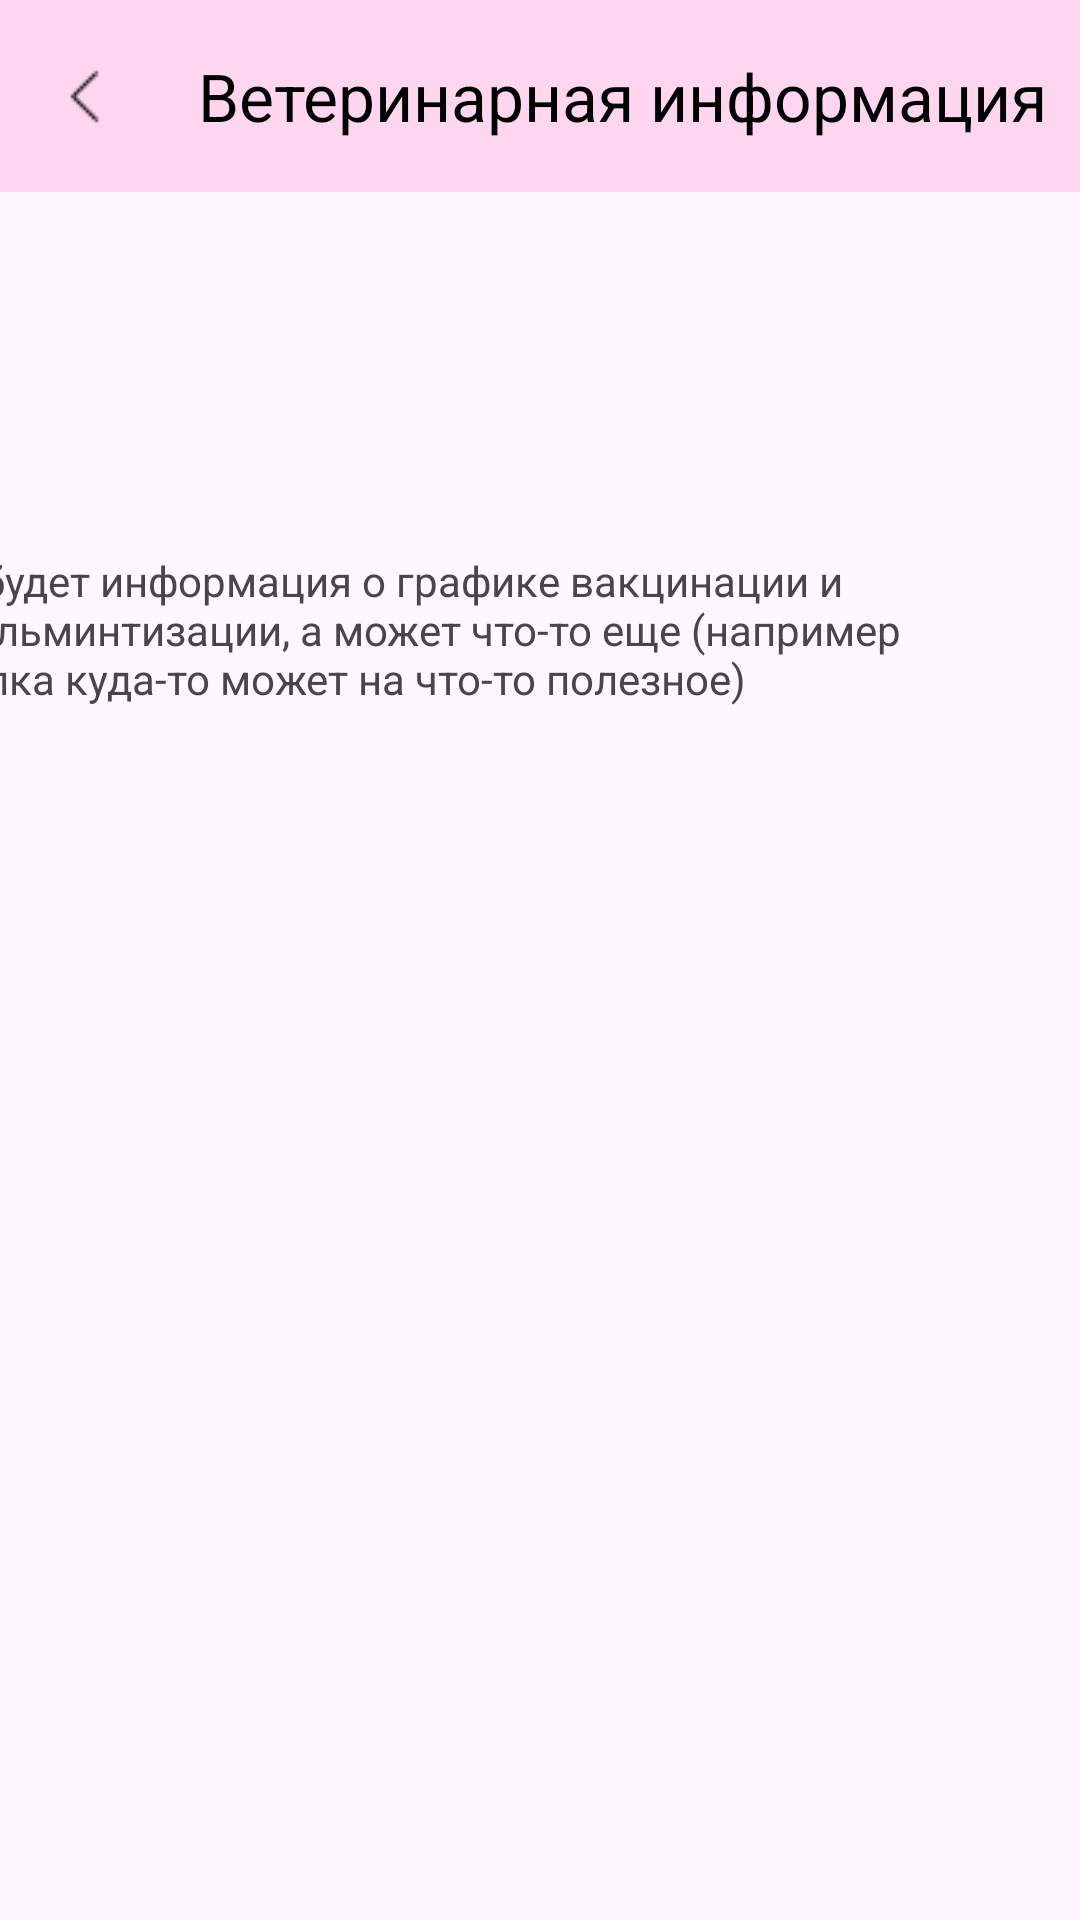

This screen was rendered from an Android layout file. Write that file and the resources it references.
<!-- AndroidManifest.xml: application theme Theme.Top_top -->
<!-- res/layout/activity_vet_information.xml -->
<?xml version="1.0" encoding="utf-8"?>
<androidx.constraintlayout.widget.ConstraintLayout xmlns:android="http://schemas.android.com/apk/res/android"
    xmlns:app="http://schemas.android.com/apk/res-auto"
    xmlns:tools="http://schemas.android.com/tools"
    android:layout_width="match_parent"
    android:layout_height="match_parent"
    tools:context=".VetInformation">
    <androidx.appcompat.widget.Toolbar
        android:id="@+id/toolbarVetInformation"
        android:layout_width="match_parent"
        android:layout_height="?attr/actionBarSize"
        android:background="#FFD6EF"
        android:textAlignment="center"
        app:layout_constraintEnd_toEndOf="parent"

        app:layout_constraintStart_toStartOf="parent"
        app:layout_constraintTop_toTopOf="parent"
        app:navigationIcon="@drawable/backarrow"
        app:subtitleTextColor="@color/white"
        app:title="Ветеринарная информация"
        android:textSize="16sp"
        android:textStyle="bold"
        app:titleMargin="10dp"
        app:titleMarginStart="10dp"
        app:titleTextColor="@color/black" />
    <TextView
        android:id="@+id/textView"
        android:layout_width="375dp"
        android:layout_height="112dp"
        android:layout_marginTop="184dp"
        android:layout_marginEnd="16dp"
        android:text="Тут будет информация о графике вакцинации и дегельминтизации, а может что-то еще (например ссылка куда-то может на что-то полезное)"
        app:layout_constraintEnd_toEndOf="parent"
        app:layout_constraintTop_toTopOf="parent" />
</androidx.constraintlayout.widget.ConstraintLayout>
<!-- resources referenced by this layout -->
<resources>
  <color name="black">#FF000000</color>
  <color name="white">#FFFFFFFF</color>
  <!-- drawable backarrow: png bitmap (drawable, 203 bytes) -->
  <style name="Theme.Top_top" parent="Base.Theme.Top_top" />
  <style name="Base.Theme.Top_top" parent="Theme.Material3.DayNight.NoActionBar">
          
          <item name="colorPrimary">#FFD6EF</item> 
          
      </style>
</resources>
